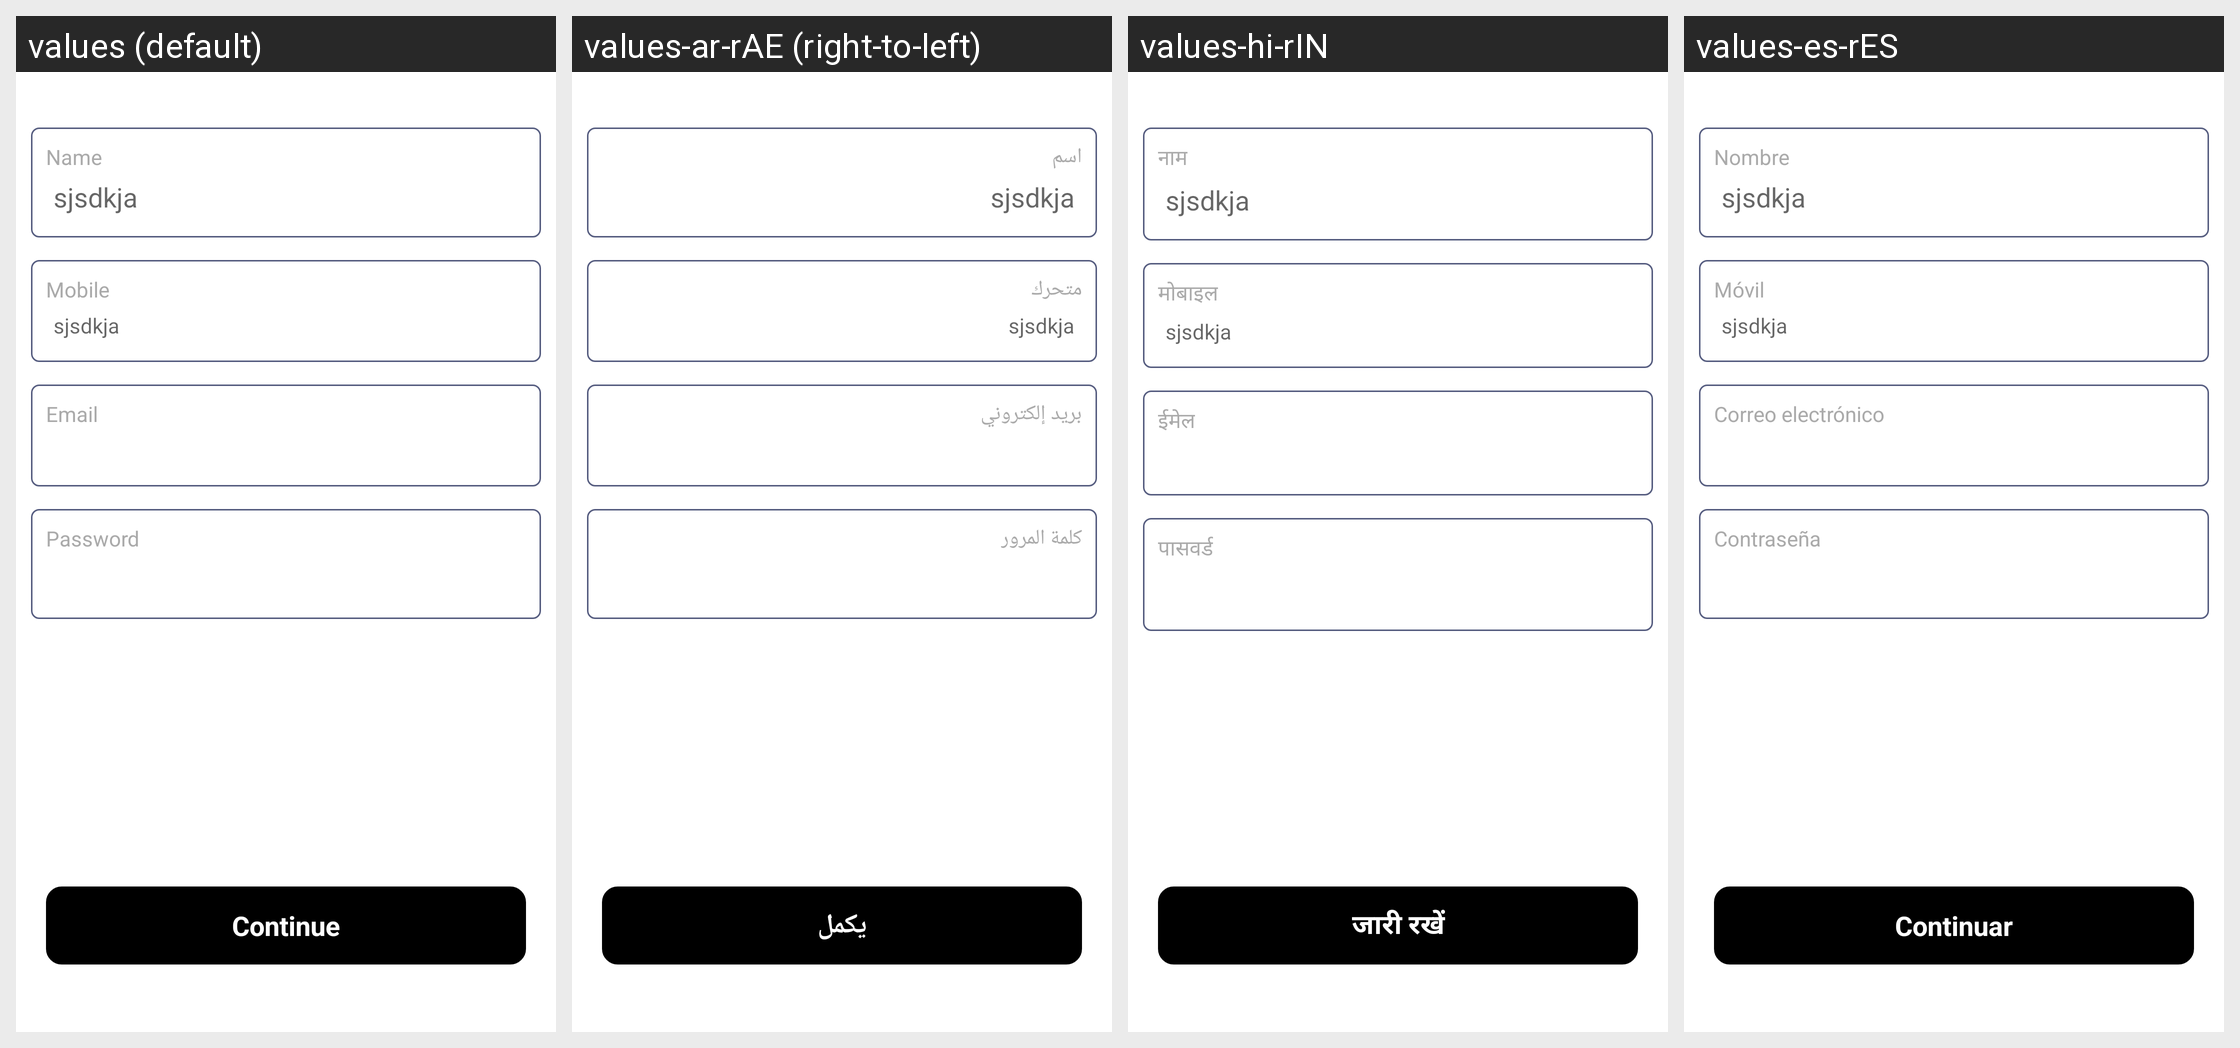

The same Android screen rendered under several of its app's locales, left to right. List the strings drawn on it with the default value and each locale's translation.
Android screen res/layout/activity_editprofile.xml rendered under 4 locales, left to right: values (default), values-ar-rAE (right-to-left), values-hi-rIN, values-es-rES. Device: Nexus 5 (rendered at 1080×1920; each locale shown at half size, 540×960, under a caption strip naming it); theme Theme.TownClap.
Other locales in the repository, not shown: values-en-rUS.
Strings drawn on this screen, with the default value and each locale's value (text and hints the layout hard-codes, and strings that could not be matched under every locale, appear in the picture but are not listed):

name
  values: Name
  values-ar-rAE: اسم
  values-hi-rIN: नाम
  values-es-rES: Nombre

mobile
  values: Mobile
  values-ar-rAE: متحرك
  values-hi-rIN: मोबाइल
  values-es-rES: Móvil

email
  values: Email
  values-ar-rAE: بريد إلكتروني
  values-hi-rIN: ईमेल
  values-es-rES: Correo electrónico

password
  values: Password
  values-ar-rAE: كلمة المرور
  values-hi-rIN: पासवर्ड
  values-es-rES: Contraseña

conti
  values: Continue
  values-ar-rAE: يكمل
  values-hi-rIN: जारी रखें
  values-es-rES: Continuar
